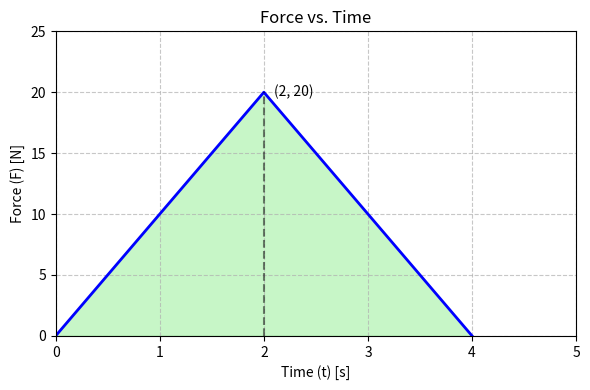
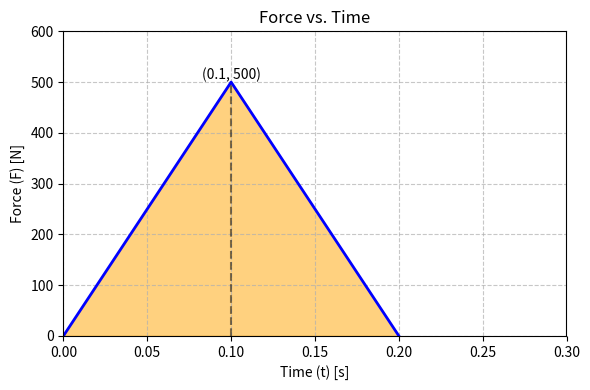
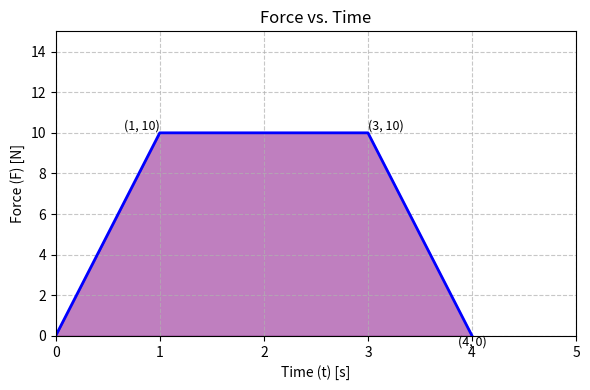

Generate these figures, in order, with matplotlib:
import matplotlib.pyplot as plt
import numpy as np
import os

def create_directory_if_not_exists(path):
    """Creates a directory if it does not already exist."""
    if not os.path.exists(path):
        os.makedirs(path)

def plot_phy_m4_ch6_5_q16():
    """
    Generates the graph for phy_m4_ch6-5, question 16.
    Description: Graph of Force vs. Time. 
    It forms a triangle with base 0-6s and max height 30N at 6s.
    Points: (0,0) -> (6,30).
    """
    fig, ax = plt.subplots(figsize=(6, 4))
    
    # Data points
    x = [0, 6]
    y = [0, 30]
    
    # Plot the line
    ax.plot(x, y, 'b-', linewidth=2, label='Force')
    
    # Fill the area under the curve (Triangle)
    ax.fill_between(x, 0, y, color='skyblue', alpha=0.5)
    
    # Dashed line for reading the graph at (6, 30)
    ax.plot([6, 6], [0, 30], 'k--', alpha=0.5)
    ax.plot([0, 6], [30, 30], 'k--', alpha=0.5)

    # Labels and Title
    ax.set_title("Force vs. Time")
    ax.set_xlabel("Time (t) [s]")
    ax.set_ylabel("Force (F) [N]")
    
    # Grid and Limits
    ax.grid(True, linestyle='--', alpha=0.7)
    ax.set_xlim(0, 8)
    ax.set_ylim(0, 35)
    
    # Annotate specific points if necessary
    ax.text(6.1, 30, '(6, 30)', fontsize=10, verticalalignment='center')

    # Save the figure
    # Ensure directory exists relative to script location or CWD
    # The script is in tools/, we want to save to assets/images/ which is in root
    # If CWD is root, then 'assets/images' is correct.
    output_path = os.path.join('assets', 'images', 'phy_m4_ch6-5_q16.png')
    
    # Ensure the directory exists
    os.makedirs(os.path.dirname(output_path), exist_ok=True)
    
    plt.tight_layout()
    plt.savefig(output_path, dpi=100)
    plt.close(fig)
    print(f"Graph saved to {output_path}")

def plot_phy_m4_ch6_2_q18():
    """
    Generates the graph for phy_m4_ch6-2, question 18 (Scenario 2).
    Description: Force vs. Time graph.
    Triangle with base 0-4s, peak 20N at 2s.
    """
    fig, ax = plt.subplots(figsize=(6, 4))
    
    # Data points
    x = [0, 2, 4]
    y = [0, 20, 0]
    
    # Plot the line
    ax.plot(x, y, 'b-', linewidth=2, label='Force')
    
    # Fill the area under the curve (Triangle)
    ax.fill_between(x, 0, y, color='lightgreen', alpha=0.5)
    
    # Dashed line for peak
    ax.plot([2, 2], [0, 20], 'k--', alpha=0.5)

    # Labels and Title
    ax.set_title("Force vs. Time")
    ax.set_xlabel("Time (t) [s]")
    ax.set_ylabel("Force (F) [N]")
    
    # Grid and Limits
    ax.grid(True, linestyle='--', alpha=0.7)
    ax.set_xlim(0, 5)
    ax.set_ylim(0, 25)
    
    # Annotate peak
    ax.text(2.1, 20, '(2, 20)', fontsize=10, verticalalignment='center')

    output_path = os.path.join('assets', 'images', 'phy_m4_ch6-2_q18.png')
    
    # Ensure the directory exists
    os.makedirs(os.path.dirname(output_path), exist_ok=True)
    
    plt.tight_layout()
    plt.savefig(output_path, dpi=100)
    plt.close(fig)
    print(f"Graph saved to {output_path}")

def plot_phy_m4_ch6_3_q15():
    """
    Generates the graph for phy_m4_ch6-3, question 15.
    Description: Force vs. Time graph (Triangle).
    Base width 0.2s, Height 500N.
    Points: (0,0) -> (0.1, 500) -> (0.2, 0).
    """
    fig, ax = plt.subplots(figsize=(6, 4))
    
    # Data points
    x = [0, 0.1, 0.2]
    y = [0, 500, 0]
    
    # Plot the line
    ax.plot(x, y, 'b-', linewidth=2, label='Force')
    
    # Fill the area
    ax.fill_between(x, 0, y, color='orange', alpha=0.5)
    
    # Dashed line for peak
    ax.plot([0.1, 0.1], [0, 500], 'k--', alpha=0.5)

    # Labels and Title
    ax.set_title("Force vs. Time")
    ax.set_xlabel("Time (t) [s]")
    ax.set_ylabel("Force (F) [N]")
    
    # Grid and Limits
    ax.grid(True, linestyle='--', alpha=0.7)
    ax.set_xlim(0, 0.3)
    ax.set_ylim(0, 600)
    
    # Annotate peak
    ax.text(0.1, 500, '(0.1, 500)', fontsize=10, verticalalignment='bottom', horizontalalignment='center')

    output_path = os.path.join('assets', 'images', 'phy_m4_ch6-3_q15.png')
    os.makedirs(os.path.dirname(output_path), exist_ok=True)
    
    plt.tight_layout()
    plt.savefig(output_path, dpi=100)
    plt.close(fig)
    print(f"Graph saved to {output_path}")

def plot_phy_m4_ch6_2_q35():
    """
    Generates the graph for phy_m4_ch6-2, question 35.
    Description: Force vs. Time graph (Trapezoid).
    Parallel sides 2s and 4s, Height 10N.
    Points: (0,0) -> (1,10) -> (3,10) -> (4,0).
    """
    fig, ax = plt.subplots(figsize=(6, 4))
    
    # Data points for symmetric trapezoid with base 4 and top 2 centered
    # t=0 to t=4. Top side length 2 means from t=1 to t=3.
    x = [0, 1, 3, 4]
    y = [0, 10, 10, 0]
    
    # Plot the line
    ax.plot(x, y, 'b-', linewidth=2, label='Force')
    
    # Fill the area
    ax.fill_between(x, 0, y, color='purple', alpha=0.5)

    # Labels and Title
    ax.set_title("Force vs. Time")
    ax.set_xlabel("Time (t) [s]")
    ax.set_ylabel("Force (F) [N]")
    
    # Grid and Limits
    ax.grid(True, linestyle='--', alpha=0.7)
    ax.set_xlim(0, 5)
    ax.set_ylim(0, 15)
    
    # Annotate points
    ax.text(1, 10, '(1, 10)', fontsize=9, verticalalignment='bottom', horizontalalignment='right')
    ax.text(3, 10, '(3, 10)', fontsize=9, verticalalignment='bottom', horizontalalignment='left')
    ax.text(4, 0, '(4, 0)', fontsize=9, verticalalignment='top', horizontalalignment='center')

    output_path = os.path.join('assets', 'images', 'phy_m4_ch6-2_q35.png')
    os.makedirs(os.path.dirname(output_path), exist_ok=True)
    
    plt.tight_layout()
    plt.savefig(output_path, dpi=100)
    plt.close(fig)
    print(f"Graph saved to {output_path}")

if __name__ == "__main__":
    # Generate graph
    # plot_phy_m4_ch6_5_q16() # Commented out as it's already done
    plot_phy_m4_ch6_2_q18()
    plot_phy_m4_ch6_3_q15()
    plot_phy_m4_ch6_2_q35()
    print("\nGraph generation complete.")
